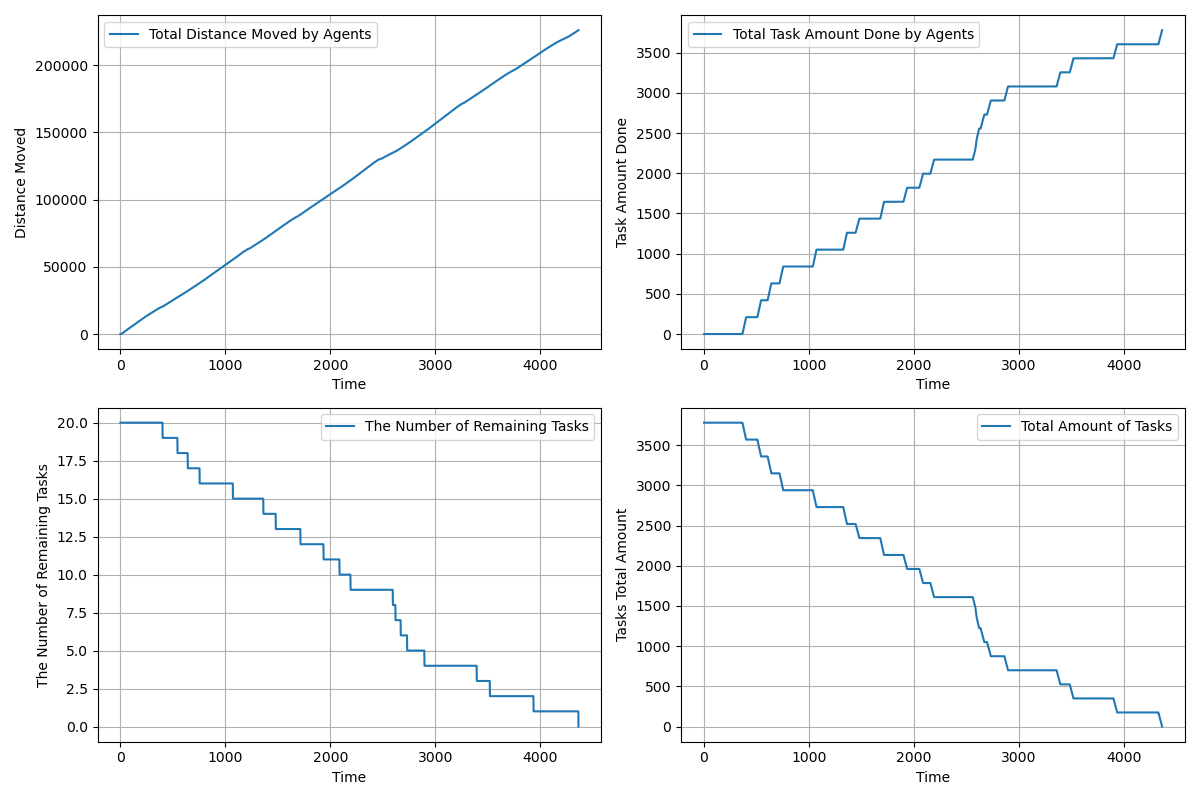

Values plotted in this chart, from the file beside it:
time, agents_total_distance_moved, agents_total_task_amount_done, completed_tasks, remaining_tasks, tasks_total_amount_left
1.0, 2.95, 0.0, 0, 20, 3780
2.0, 8.85, 0.0, 0, 20, 3780
3.0, 17.7, 0.0, 0, 20, 3780
4.0, 29.5, 0.0, 0, 20, 3780
5.0, 44.25, 0.0, 0, 20, 3780
6.0, 61.95, 0.0, 0, 20, 3780
7.0, 82.6, 0.0, 0, 20, 3780
8.0, 106.2, 0.0, 0, 20, 3780
9.0, 132.8, 0.0, 0, 20, 3780
10.0, 162.2, 0.0, 0, 20, 3780
11.0, 194.7, 0.0, 0, 20, 3780
12.0, 230.1, 0.0, 0, 20, 3780
13.0, 268.5, 0.0, 0, 20, 3780
14.0, 309.8, 0.0, 0, 20, 3780
15.0, 354.0, 0.0, 0, 20, 3780
16.0, 401.2, 0.0, 0, 20, 3780
17.0, 451.3, 0.0, 0, 20, 3780
18.0, 504.5, 0.0, 0, 20, 3780
19.0, 560.5, 0.0, 0, 20, 3780
20.0, 619.5, 0.0, 0, 20, 3780
21.0, 678.5, 0.0, 0, 20, 3780
22.0, 737.5, 0.0, 0, 20, 3780
23.0, 796.5, 0.0, 0, 20, 3780
24.0, 855.5, 0.0, 0, 20, 3780
25.0, 914.5, 0.0, 0, 20, 3780
26.0, 973.5, 0.0, 0, 20, 3780
27.0, 1032, 0.0, 0, 20, 3780
28.0, 1092, 0.0, 0, 20, 3780
29.0, 1150, 0.0, 0, 20, 3780
30.0, 1210, 0.0, 0, 20, 3780
31.0, 1268, 0.0, 0, 20, 3780
32.0, 1328, 0.0, 0, 20, 3780
33.0, 1386, 0.0, 0, 20, 3780
34.0, 1446, 0.0, 0, 20, 3780
35.0, 1504, 0.0, 0, 20, 3780
36.0, 1564, 0.0, 0, 20, 3780
37.0, 1622, 0.0, 0, 20, 3780
38.0, 1682, 0.0, 0, 20, 3780
39.0, 1740, 0.0, 0, 20, 3780
40.0, 1798, 0.0, 0, 20, 3780
41.0, 1854, 0.0, 0, 20, 3780
42.0, 1912, 0.0, 0, 20, 3780
43.0, 1968, 0.0, 0, 20, 3780
44.0, 2026, 0.0, 0, 20, 3780
45.0, 2082, 0.0, 0, 20, 3780
46.0, 2140, 0.0, 0, 20, 3780
47.0, 2196, 0.0, 0, 20, 3780
48.0, 2254, 0.0, 0, 20, 3780
49.0, 2310, 0.0, 0, 20, 3780
50.0, 2368, 0.0, 0, 20, 3780
51.0, 2424, 0.0, 0, 20, 3780
52.0, 2482, 0.0, 0, 20, 3780
53.0, 2538, 0.0, 0, 20, 3780
54.0, 2596, 0.0, 0, 20, 3780
55.0, 2652, 0.0, 0, 20, 3780
56.0, 2710, 0.0, 0, 20, 3780
57.0, 2766, 0.0, 0, 20, 3780
58.0, 2824, 0.0, 0, 20, 3780
59.0, 2880, 0.0, 0, 20, 3780
60.0, 2938, 0.0, 0, 20, 3780
... 4,303 more rows
